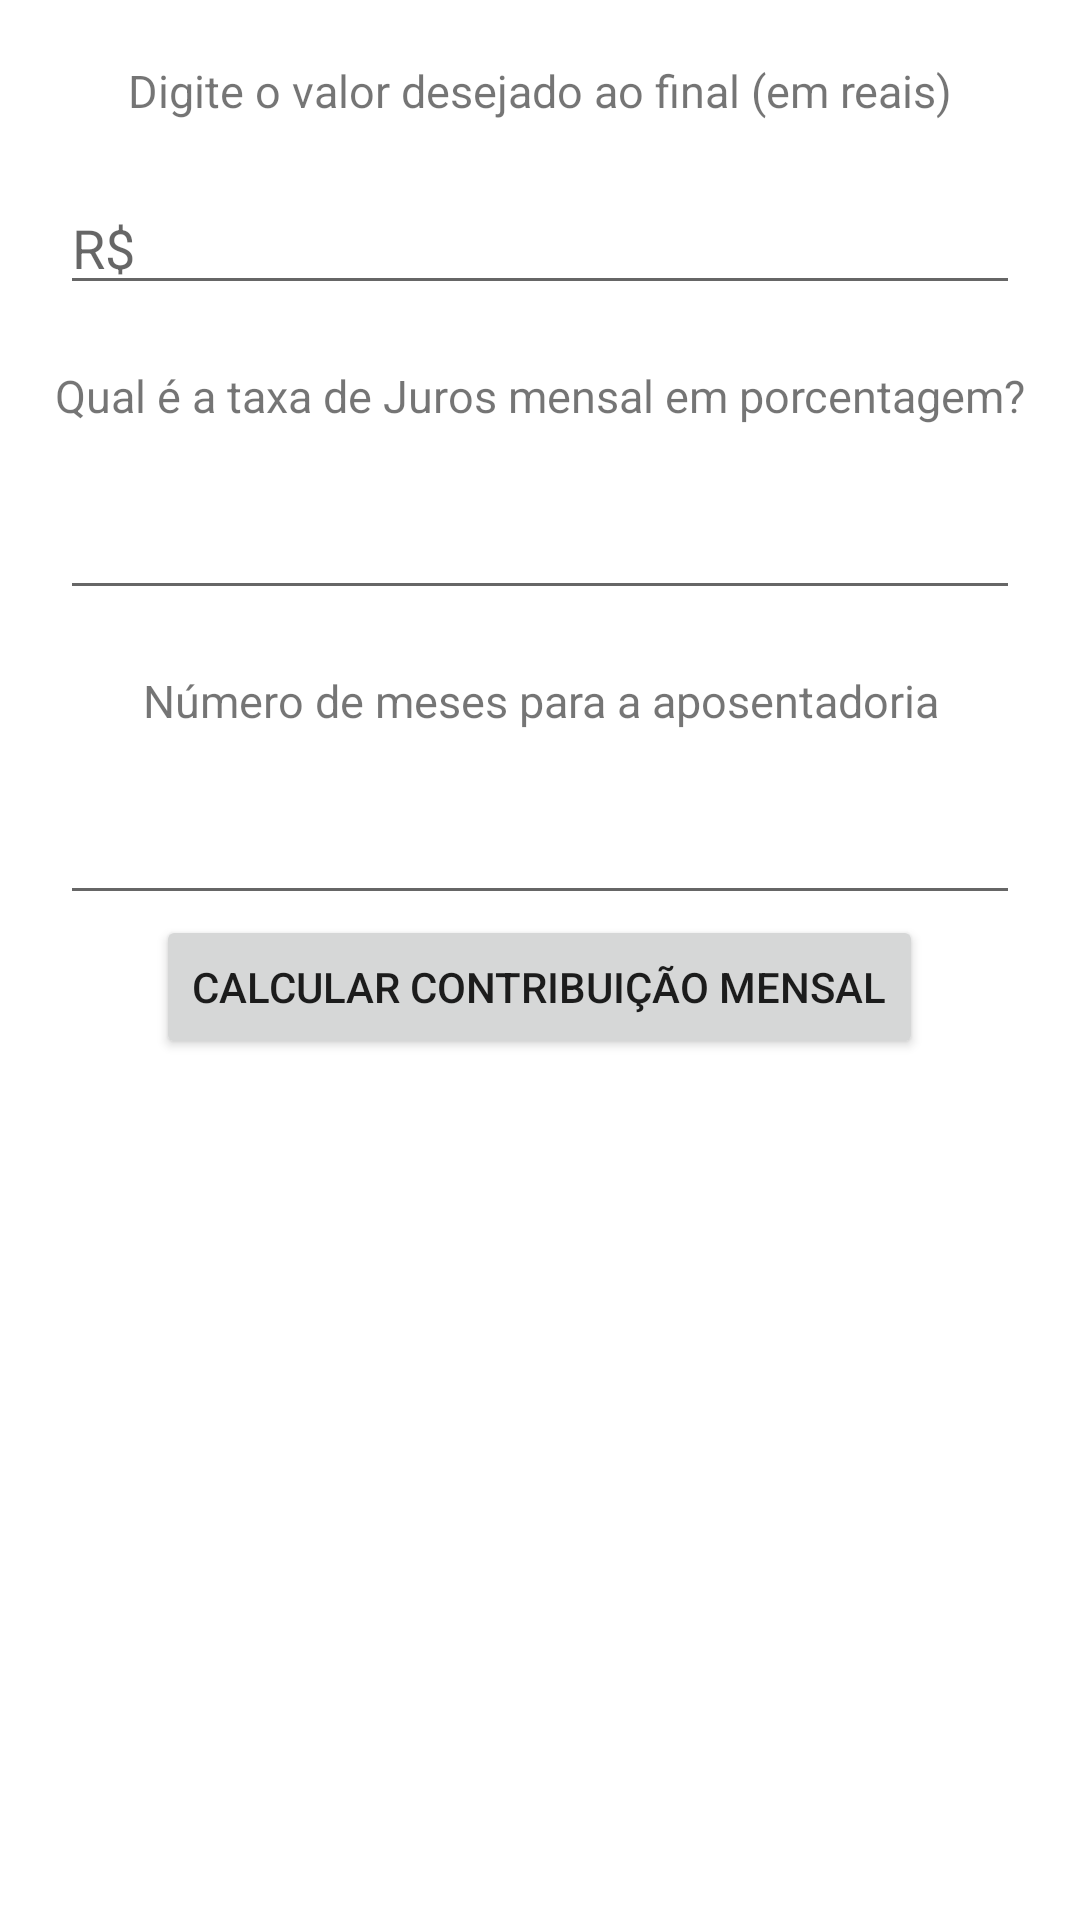

Produce the Android XML layout that renders to this screen, including the resource entries it uses.
<!-- AndroidManifest.xml: application theme Theme.Calculoaposentadoria -->
<!-- res/layout/home.xml -->
<?xml version="1.0" encoding="utf-8"?>

<LinearLayout
    xmlns:android="http://schemas.android.com/apk/res/android"
    android:layout_width="match_parent"
    android:layout_height="match_parent"
    android:orientation="vertical"
    >

    <TextView
        android:layout_width="match_parent"
        android:layout_height="wrap_content"
        android:textAlignment="center"
        android:text="Digite o valor desejado ao final (em reais)"
        android:textSize="15sp"
        android:layout_marginTop="20dp"
        android:layout_centerHorizontal="true"/>

    <EditText
        android:id="@+id/valor_futuro"
        android:layout_width="match_parent"
        android:layout_height="wrap_content"
        android:hint="R$"
        android:layout_marginTop="20dp"
        android:layout_marginLeft="20dp"
        android:layout_marginRight="20dp"/>
    <TextView
        android:layout_width="match_parent"
        android:layout_height="wrap_content"
        android:textAlignment="center"
        android:text="Qual é a taxa de Juros mensal em porcentagem?"
        android:textSize="15sp"
        android:layout_marginTop="20dp"
        android:layout_centerHorizontal="true"/>
    <EditText
        android:id="@+id/taxa_juros_anual"
        android:layout_width="match_parent"
        android:layout_height="wrap_content"
        android:layout_marginTop="20dp"
        android:layout_marginLeft="20dp"
        android:layout_marginRight="20dp"/>
    <TextView
        android:layout_width="match_parent"
        android:layout_height="wrap_content"
        android:textAlignment="center"
        android:text="Número de meses para a aposentadoria"
        android:textSize="15sp"
        android:layout_marginTop="20dp"
        android:layout_centerHorizontal="true"/>
    <EditText
        android:id="@+id/numero_anos"
        android:layout_width="match_parent"
        android:layout_height="wrap_content"
        android:layout_marginTop="20dp"
        android:layout_marginLeft="20dp"
        android:layout_marginRight="20dp"/>

    <Button
        android:id="@+id/btn_secondscreen"
        android:layout_width="wrap_content"
        android:layout_height="wrap_content"
        android:layout_gravity="center"
        android:text="Calcular Contribuição Mensal"/>
</LinearLayout>
<!-- resources referenced by this layout -->
<resources>
  <style name="Theme.Calculoaposentadoria" parent="Theme.MaterialComponents.DayNight.DarkActionBar">
          
          <item name="colorPrimary">@color/purple_500</item>
          <item name="colorPrimaryVariant">@color/purple_700</item>
          <item name="colorOnPrimary">@color/white</item>
          
          <item name="colorSecondary">@color/teal_200</item>
          <item name="colorSecondaryVariant">@color/teal_700</item>
          <item name="colorOnSecondary">@color/black</item>
          
          <item name="android:statusBarColor">?attr/colorPrimaryVariant</item>
          
      </style>
  <!-- not gathered from this repository: default colours our renderer supplied (Android Studio template values) -->
  <color name="purple_500">#FF6200EE</color>
  <color name="purple_700">#FF3700B3</color>
  <color name="teal_200">#FF03DAC5</color>
  <color name="teal_700">#FF018786</color>
  <color name="black">#FF000000</color>
  <color name="white">#FFFFFFFF</color>
</resources>
